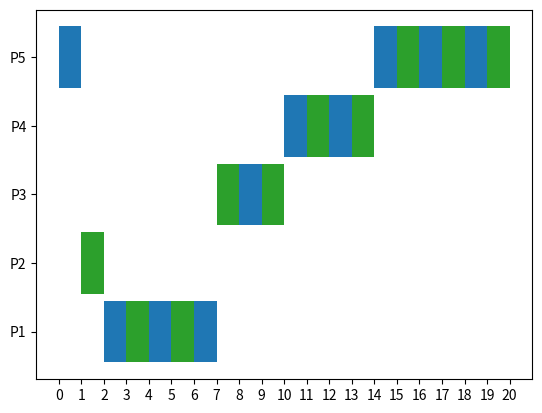

This figure's Python source: (Note: this script raises an exception after producing the figure.)
from matplotlib import pyplot as plt
import pandas as pd
from pandas.plotting import register_matplotlib_converters
register_matplotlib_converters()

df_list = []
df_list2 = []

arrival = [2, 1, 4, 6, 0]
burst = [5, 1, 3, 4, 7]

arr_queue_index = []
burst_queue_index = []  # burstable

queue = []
queue2 = []

for time in range(sum(burst)):

    for i in range(len(arrival)):
        if time == arrival[i]:
            arr_queue_index.append(i)
            burst_queue_index.append(i)

    # create burstable_values list
    burstable_values = []
    for i in range(len(burst_queue_index)):
        if burst[burst_queue_index[i]] == 0:
            continue
        burstable_values.append(burst[burst_queue_index[i]])

    # add queue
    if len(queue) <= len(queue2):
      queue.append("P"+str(burst.index(min(burstable_values))+1))
      df_list.append(dict(Task="P"+str(burst.index(min(burstable_values))+1),
                          # Start=len(queue)-1,
                          # End=len(queue)))
                          Start=time,
                          End=time+1))
    # add queue2
    else:
      queue2.append("P"+str(burst.index(min(burstable_values))+1))
      df_list2.append(dict(Task="P"+str(burst.index(min(burstable_values))+1),
                          # Start=len(queue2)-1,
                          # End=len(queue2)))
                          Start=time,
                          End=time+1))

    filter(None, burstable_values)
    burst[burst.index(min(burstable_values))] = (
            burst[burst.index(min(burstable_values))] - 1)

    # print
    print("Time:", time)
    print("Queue:", queue)
    print("Queue2:", queue2)
    print("Burstable:", burstable_values)

    if burstable_values[len(burstable_values) - 1] == 0:
        burstable_values[len(burstable_values) - 1] = None

# plot timeline
df = pd.DataFrame(df_list, columns=['Task', 'Start', 'End'])
print(df)

df2 = pd.DataFrame(df_list2, columns=['Task', 'Start', 'End'])
print(df2)

persons_set = set(name.strip() for names in df['Task'] for name in names.split(","))
persons_set2 = set(name.strip() for names in df2['Task'] for name in names.split(","))

persons = {p: i for i, p in enumerate(sorted(persons_set))}
if len(persons_set) < len(persons_set2):
  persons = {p: i for i, p in enumerate(sorted(persons_set2))}

for person in persons:
    periods = []
    for names, start, end in zip(df['Task'], df['Start'], df['End']):
        if person in set(name.strip() for name in names.split(",")):
            periods.append((start, end - start))
    plt.broken_barh(periods, (persons[person] - 0.45, 0.9),
                    facecolors=('tab:blue'))
    
for person in persons:
    periods = []
    for names, start, end in zip(df2['Task'], df2['Start'], df2['End']):
        if person in set(name.strip() for name in names.split(",")):
            periods.append((start, end - start))
    plt.broken_barh(periods, (persons[person] - 0.45, 0.9),
                    facecolors=('tab:green'))

plt.xticks(range(len(queue)*2+1))
plt.yticks(range(len(persons)), persons)
if len(persons2) > len(persons):
  plt.yticks(range(len(persons2)), persons2)
plt.xlabel("Time")
plt.ylabel("Jobs")
plt.title("Shortest-Remaining-Time-First Scheduling Algorithm")
plt.gca().invert_yaxis()
plt.show()